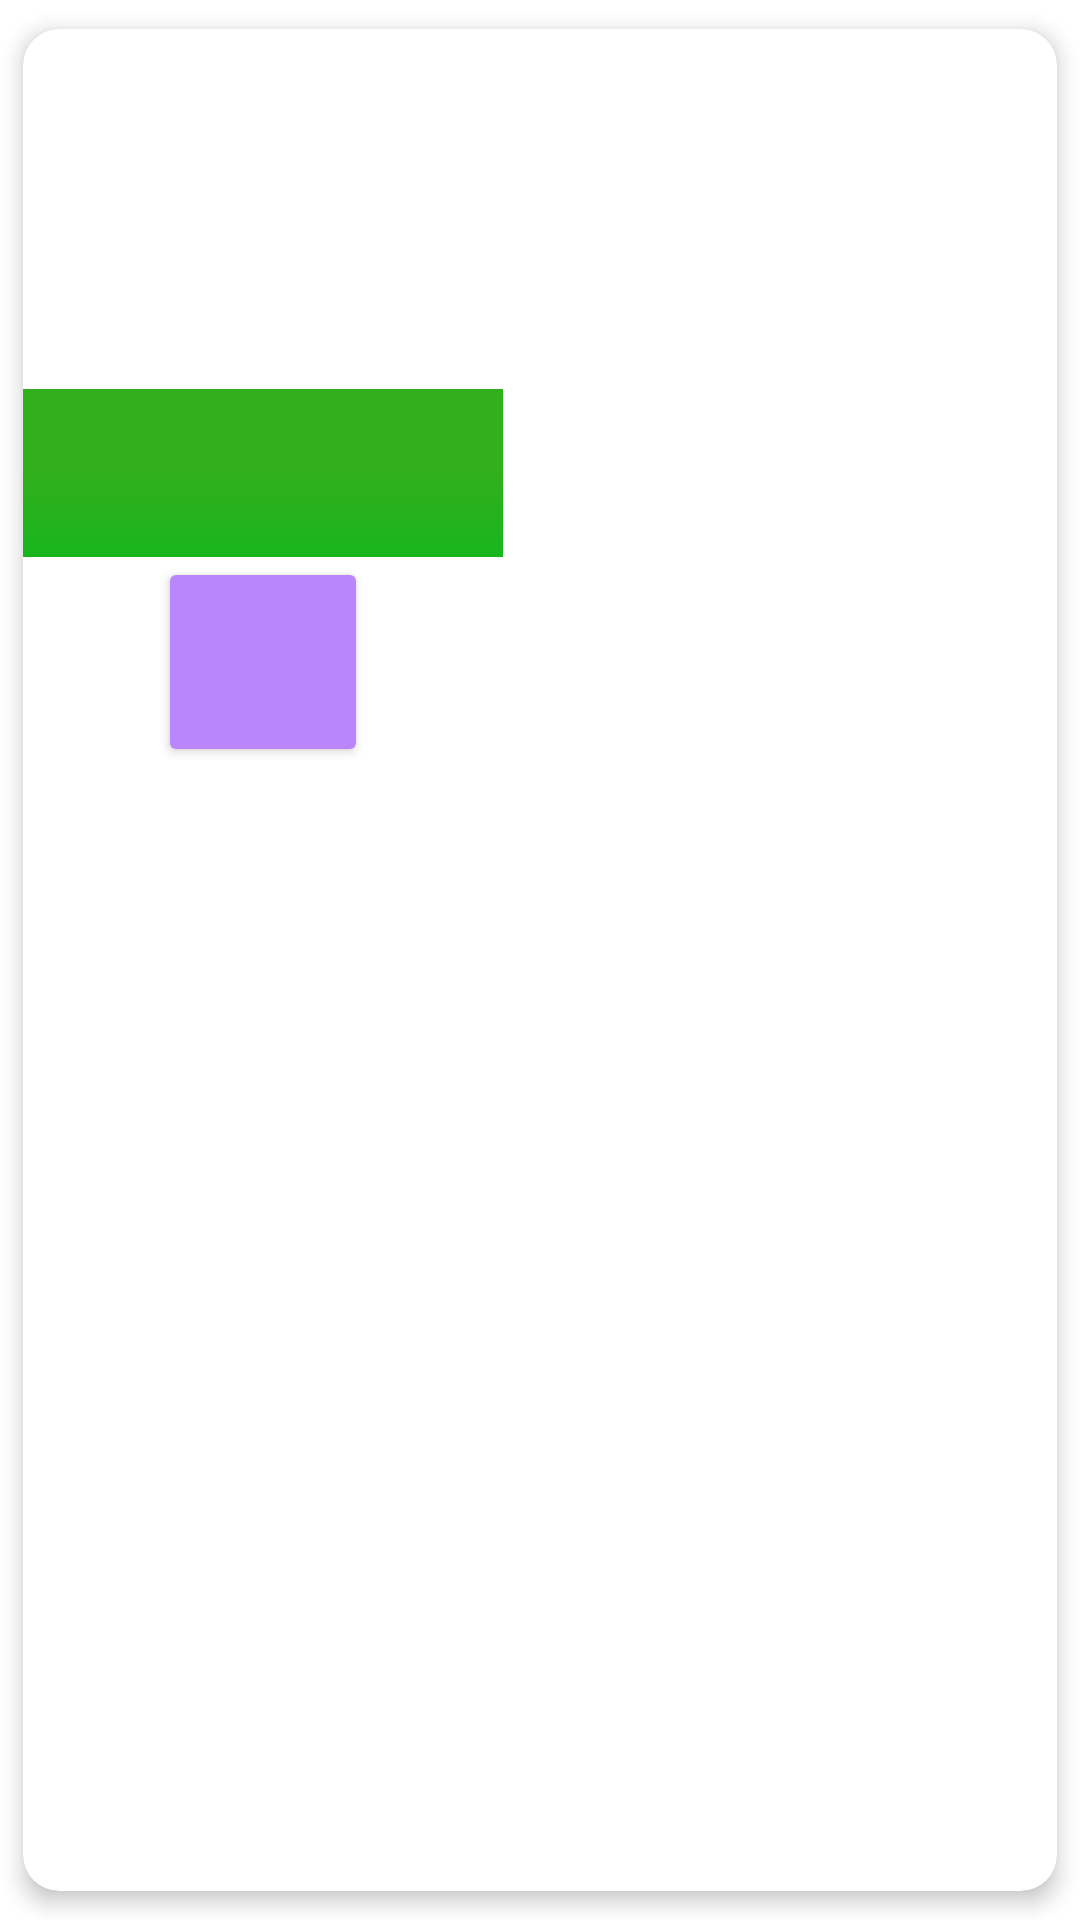

This screen was rendered from an Android layout file. Write that file and the resources it references.
<!-- AndroidManifest.xml: application theme Theme.HypeBeast -->
<!-- res/layout/sneakers_item_view.xml -->
<?xml version="1.0" encoding="utf-8"?>
<androidx.cardview.widget.CardView
    xmlns:android="http://schemas.android.com/apk/res/android"
    xmlns:app="http://schemas.android.com/apk/res-auto"
    xmlns:tools="http://schemas.android.com/tools"
    android:layout_width="match_parent"
    android:layout_height="wrap_content"
    android:layout_marginLeft="10dp"
    android:layout_marginRight="10dp"
    app:cardCornerRadius="12dp"
    app:cardElevation="4dp"
    app:cardPreventCornerOverlap="true"
    app:cardUseCompatPadding="true">
        <LinearLayout
            android:layout_width="wrap_content"
            android:layout_height="wrap_content"
            android:orientation="vertical">

            <ImageView
                android:id="@+id/cardview_imgview"
                android:layout_width="160dp"
                android:layout_height="120dp"
                tools:src="@drawable/ic_profile" />

            <TextView
                android:id="@+id/cardview_title"
                android:layout_width="160dp"
                android:layout_height="56dp"
                android:background="@drawable/gradient_main"
                android:gravity="center"
                android:fontFamily="@font/mulish_main"
                android:shadowColor="#F6F6F6"
                android:textColor="#FFFFFF"
                android:textStyle="bold"
                tools:text="NIKE AIR JORDAN 1 SUPREME" />

            <Button
                android:id="@+id/btn"
                android:layout_width="70dp"
                android:layout_height="70dp"
                android:backgroundTint="@color/purple_200"
                android:layout_gravity="center"
                app:icon="@drawable/ic_notis" />

        </LinearLayout>




</androidx.cardview.widget.CardView>
<!-- resources referenced by this layout -->
<resources>
  <!-- drawable gradient_main (drawable) -->
  <?xml version="1.0" encoding="utf-8"?>
  <selector xmlns:android="http://schemas.android.com/apk/res/android">
  
      <item>
  
          <shape>
  
              <gradient android:angle="90"
                  android:centerColor="#31AF1C"
                  android:endColor="#31AF1D"
                  android:startColor="#18B61E"
                  android:type="linear" />
  
          </shape>
  
      </item>
  
  </selector>
  <!-- drawable ic_notis (drawable) -->
  <vector android:height="24dp" android:tint="#18B61E"
      android:viewportHeight="24" android:viewportWidth="24"
      android:width="24dp" xmlns:android="http://schemas.android.com/apk/res/android">
      <path android:fillColor="@android:color/white" android:pathData="M12,22c1.1,0 2,-0.9 2,-2h-4c0,1.1 0.89,2 2,2zM18,16v-5c0,-3.07 -1.64,-5.64 -4.5,-6.32L13.5,4c0,-0.83 -0.67,-1.5 -1.5,-1.5s-1.5,0.67 -1.5,1.5v0.68C7.63,5.36 6,7.92 6,11v5l-2,2v1h16v-1l-2,-2z"/>
  </vector>
  <!-- drawable ic_profile: png bitmap (drawable-v24, 379 bytes) -->
  <style name="Theme.HypeBeast" parent="Theme.MaterialComponents.DayNight.NoActionBar">
          
          <item name="colorPrimary">@color/purple_500</item>
          <item name="colorPrimaryVariant">@color/purple_700</item>
          <item name="colorOnPrimary">@color/white</item>
          
          <item name="colorSecondary">@color/teal_200</item>
          <item name="colorSecondaryVariant">@color/teal_700</item>
          <item name="colorOnSecondary">@color/black</item>
          
          <item name="android:statusBarColor" tools:targetApi="l">?attr/colorPrimaryVariant</item>
          
      </style>
  <!-- not gathered from this repository: default colours our renderer supplied (Android Studio template values) -->
  <color name="purple_200">#FFBB86FC</color>
  <color name="purple_500">#FF6200EE</color>
  <color name="purple_700">#FF3700B3</color>
  <color name="teal_200">#FF03DAC5</color>
  <color name="teal_700">#FF018786</color>
  <color name="black">#FF000000</color>
  <color name="white">#FFFFFFFF</color>
</resources>
